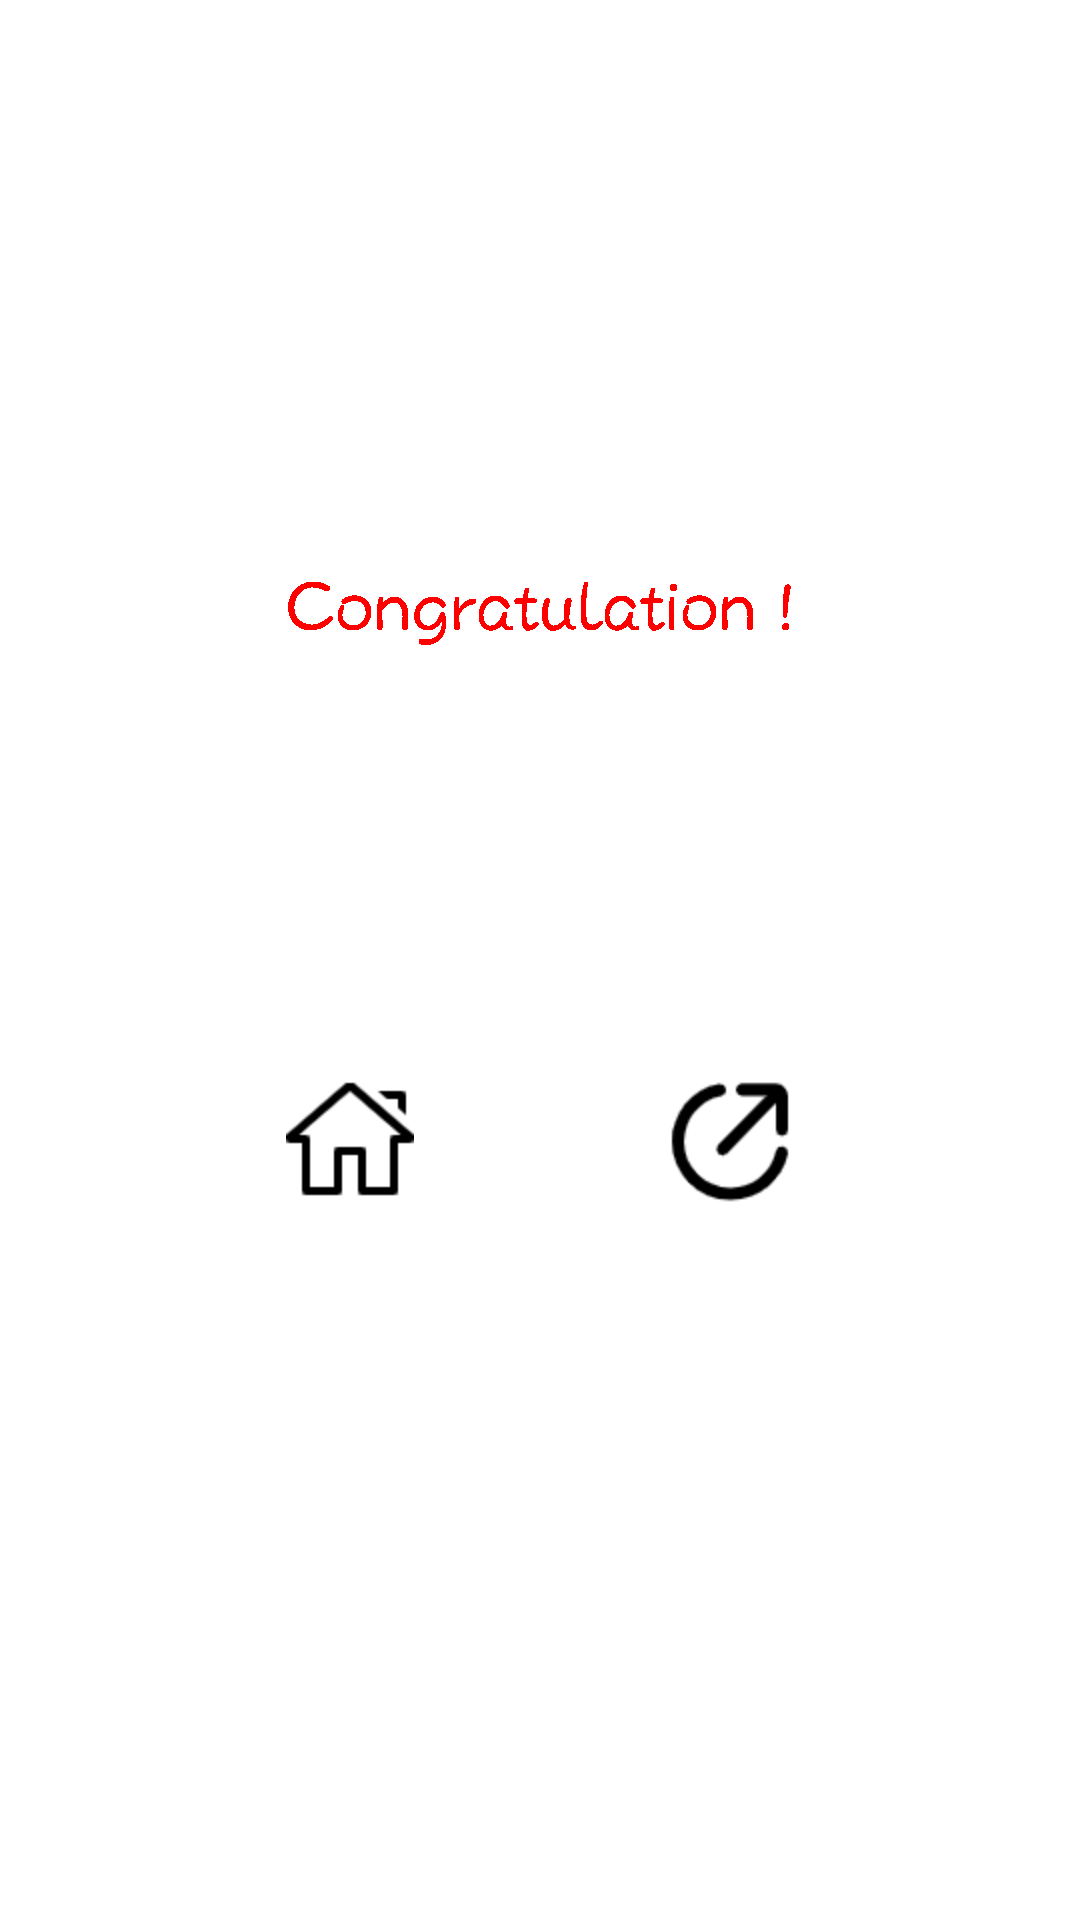

Produce the Android XML layout that renders to this screen, including the resource entries it uses.
<!-- AndroidManifest.xml: application theme day_mode -->
<!-- res/layout/activity_popup_window.xml -->
<?xml version="1.0" encoding="utf-8"?>
<androidx.constraintlayout.widget.ConstraintLayout xmlns:android="http://schemas.android.com/apk/res/android"
    xmlns:app="http://schemas.android.com/apk/res-auto"
    android:layout_width="match_parent"
    android:layout_height="match_parent">

    <ImageButton
        android:id="@+id/congratulation"
        android:layout_width="wrap_content"
        android:layout_height="wrap_content"
        android:background="@drawable/congratulation"

        app:layout_constraintBottom_toBottomOf="parent"
        app:layout_constraintEnd_toEndOf="parent"
        app:layout_constraintHorizontal_bias="0.5"
        app:layout_constraintStart_toStartOf="parent"
        app:layout_constraintTop_toTopOf="parent"
        app:layout_constraintVertical_bias="0.3" />

    <ImageButton
        android:id="@+id/homepage"
        android:layout_width="wrap_content"
        android:layout_height="wrap_content"
        android:background="@drawable/index_pause_icon"

        app:layout_constraintBottom_toBottomOf="parent"
        app:layout_constraintEnd_toEndOf="parent"
        app:layout_constraintHorizontal_bias="0.3"
        app:layout_constraintStart_toStartOf="parent"
        app:layout_constraintTop_toTopOf="parent"
        app:layout_constraintVertical_bias="0.6" />

    <ImageButton
        android:id="@+id/share"
        android:layout_width="wrap_content"
        android:layout_height="wrap_content"
        android:background="@drawable/share_pause_icon"

        app:layout_constraintBottom_toBottomOf="parent"
        app:layout_constraintEnd_toEndOf="parent"
        app:layout_constraintHorizontal_bias="0.7"
        app:layout_constraintStart_toStartOf="parent"
        app:layout_constraintTop_toTopOf="parent"
        app:layout_constraintVertical_bias="0.6" />

</androidx.constraintlayout.widget.ConstraintLayout>
<!-- resources referenced by this layout -->
<resources>
  <!-- drawable congratulation: png bitmap (drawable-xxhdpi, 3189 bytes) -->
  <!-- drawable index_pause_icon: png bitmap (drawable-hdpi, 1171 bytes) -->
  <!-- drawable share_pause_icon: png bitmap (drawable-hdpi, 1830 bytes) -->
  <style name="day_mode" parent="Theme.AppCompat.DayNight.DarkActionBar">
          
          <item name="colorPrimary">@color/colorPrimary</item>
          <item name="colorPrimaryDark">@color/darkgray</item>
          <item name="colorAccent">@color/colorAccent</item>
          <item name="background">@color/black</item>
          <item name="android:windowBackground">@color/white</item>
      </style>
  <color name="colorPrimary">#008577</color>
  <color name="darkgray">#A9A9A9</color>
  <color name="colorAccent">#D81B60</color>
  <color name="black">#000000</color>
  <color name="white">#FFFFFF</color>
</resources>
